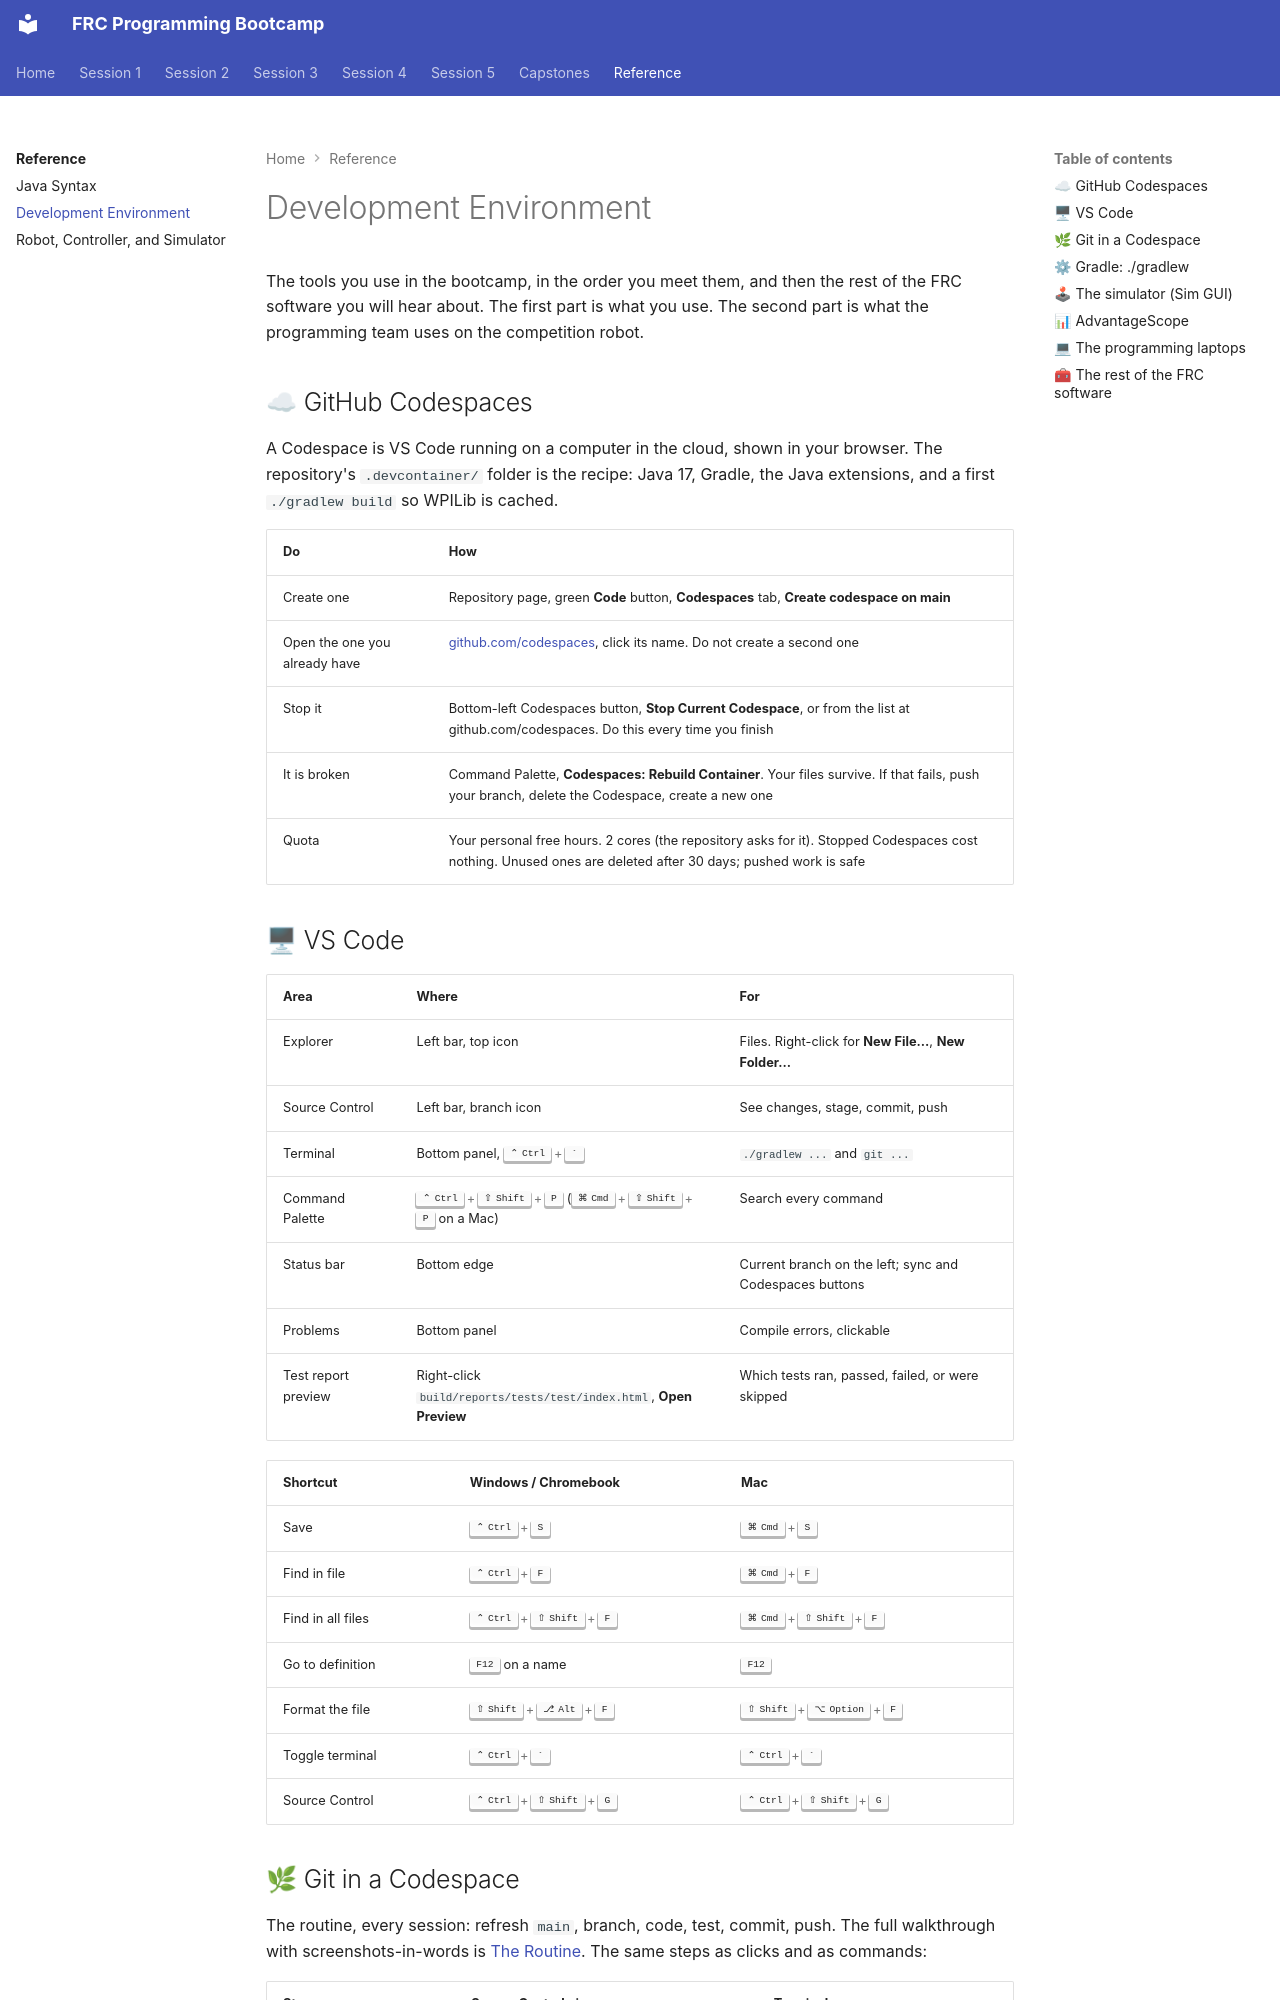

repository: cmlccie/bootstrap · page: reference/dev-environment/index.html · generator: mkdocs

# Development Environment

The tools you use in the bootcamp, in the order you meet them, and then the rest of the FRC software you will hear about. The first part is what you use. The second part is what the programming team uses on the competition robot.

## ☁ GitHub Codespaces

A Codespace is VS Code running on a computer in the cloud, shown in your browser. The repository's `.devcontainer/` folder is the recipe: Java 17, Gradle, the Java extensions, and a first `./gradlew build` so WPILib is cached.

| Do | How |
| -- | --- |
| Create one | Repository page, green **Code** button, **Codespaces** tab, **Create codespace on main** |
| Open the one you already have | [github.com/codespaces](https://github.com/codespaces), click its name. Do not create a second one |
| Stop it | Bottom-left Codespaces button, **Stop Current Codespace**, or from the list at github.com/codespaces. Do this every time you finish |
| It is broken | Command Palette, **Codespaces: Rebuild Container**. Your files survive. If that fails, push your branch, delete the Codespace, create a new one |
| Quota | Your personal free hours. 2 cores (the repository asks for it). Stopped Codespaces cost nothing. Unused ones are deleted after 30 days; pushed work is safe |

## 🖥 VS Code

| Area | Where | For |
| ---- | ----- | --- |
| Explorer | Left bar, top icon | Files. Right-click for **New File...**, **New Folder...** |
| Source Control | Left bar, branch icon | See changes, stage, commit, push |
| Terminal | Bottom panel, ++ctrl+grave++ | `./gradlew ...` and `git ...` |
| Command Palette | ++ctrl+shift+p++ (++cmd+shift+p++ on a Mac) | Search every command |
| Status bar | Bottom edge | Current branch on the left; sync and Codespaces buttons |
| Problems | Bottom panel | Compile errors, clickable |
| Test report preview | Right-click `build/reports/tests/test/index.html`, **Open Preview** | Which tests ran, passed, failed, or were skipped |

| Shortcut | Windows / Chromebook | Mac |
| -------- | -------------------- | --- |
| Save | ++ctrl+s++ | ++cmd+s++ |
| Find in file | ++ctrl+f++ | ++cmd+f++ |
| Find in all files | ++ctrl+shift+f++ | ++cmd+shift+f++ |
| Go to definition | ++f12++ on a name | ++f12++ |
| Format the file | ++shift+alt+f++ | ++shift+option+f++ |
| Toggle terminal | ++ctrl+grave++ | ++ctrl+grave++ |
| Source Control | ++ctrl+shift+g++ | ++ctrl+shift+g++ |
